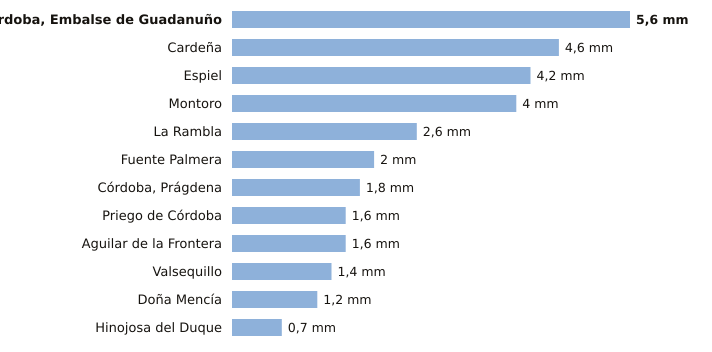

The table this chart was drawn from, first rows:
estacion, provincia, indicativo, mm_6_dias_anteriores, mm_hoy, mm_7_dias, horas_de_hoy
Córdoba, Embalse de Guadanuño, Córdoba, 5394X, 5.6, 0.0, 5.6, 3
Cardeña, Córdoba, 5346X, 4.6, 0.0, 4.6, 2
Espiel, Córdoba, 5459X, 4.2, 0.0, 4.2, 2
Montoro, Córdoba, 5361X, 4.0, 0.0, 4.0, 2
La Rambla, Córdoba, 5625X, 2.6, 0.0, 2.6, 2
Fuente Palmera, Córdoba, 5470, 2.0, 0.0, 2.0, 2
Córdoba, Prágdena, Córdoba, 5429X, 1.8, 0.0, 1.8, 3
Priego de Córdoba, Córdoba, 5412X, 1.6, 0.0, 1.6, 3
Aguilar de la Frontera, Córdoba, 5624X, 1.6, 0.0, 1.6, 2
Valsequillo, Córdoba, 4263X, 1.4, 0.0, 1.4, 2
Doña Mencía, Córdoba, 5427X, 1.2, 0.0, 1.2, 3
Hinojosa del Duque, Córdoba, 4267X, 0.7, 0.0, 0.7, 3
